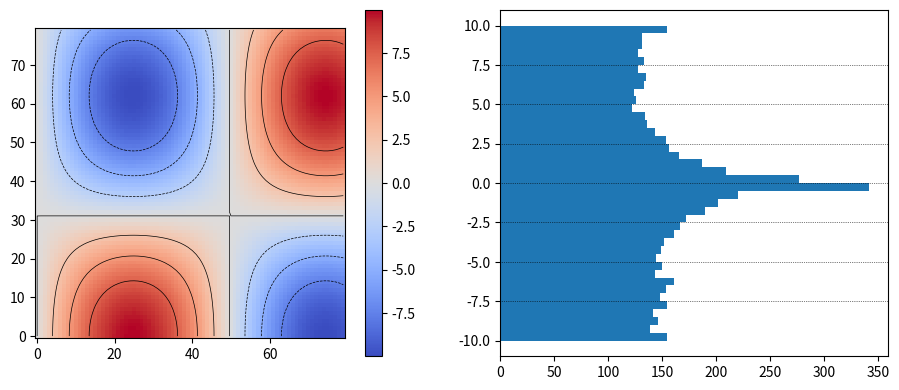

The matplotlib source for this figure:
# Read the colour bar's ticks after drawing and draw matching contour lines and horizontal guides on a histogram.
import numpy as np
import matplotlib.pyplot as plt

y, x = np.mgrid[0:1:80j, 0:1:80j]
z = np.sin(5 * x) * np.cos(4 * y) * 10
fig, (a, b) = plt.subplots(1, 2, figsize=(11, 4.5))
im = a.imshow(z, cmap="coolwarm", origin="lower")
cb = fig.colorbar(im, ax=a)
fig.canvas.draw()
ticks = [t for t in cb.get_ticks() if z.min() <= t <= z.max()]
a.contour(z, levels=ticks, colors="k", linewidths=0.5)
b.hist(z.ravel(), bins=40, orientation="horizontal")
for t in ticks:
    b.axhline(t, color="k", lw=0.5, ls=":")
print([round(float(t), 3) for t in ticks])
fig.savefig("cbar_ticks.png", dpi=50)
